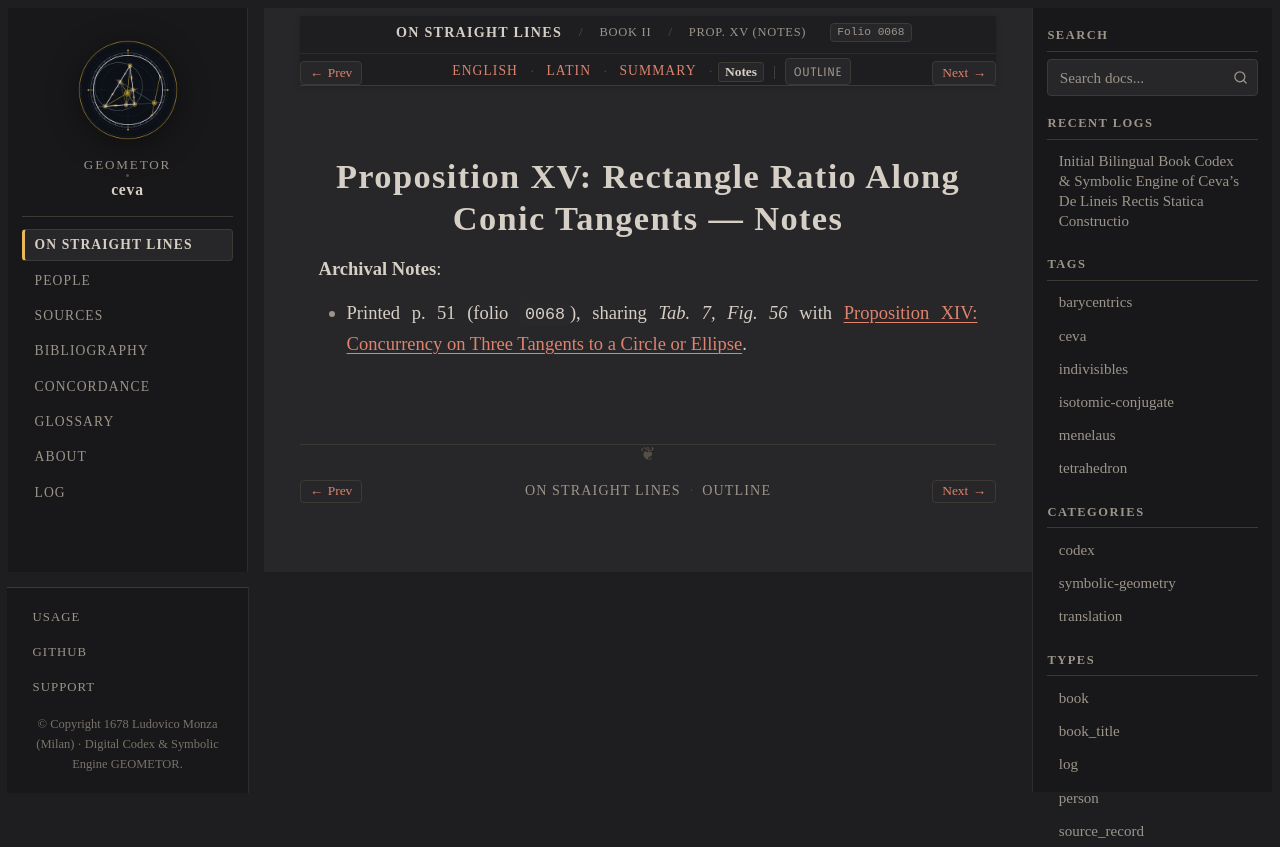

repository: geometor/ceva · page: de_lineis_rectis/liber_secundus/prop_15/notes.html · generator: sphinx

:layout: book
:order: 16
:canonical_id: liber_secundus_prop_15
:breadcrumb_title: Prop. XV (Notes)
:folio: 0068
:tracks: English: index | Latin: la | Summary: summary | Notes: notes

.. _liber-secundus-prop-15-notes:

Proposition XV: Rectangle Ratio Along Conic Tangents — Notes
============================================================

.. folio:: 0068
   :page: p. 51

**Archival Notes**:

* Printed p. 51 (folio ``0068``), sharing `Tab. 7, Fig. 56` with :ref:`liber-secundus-prop-14`.
